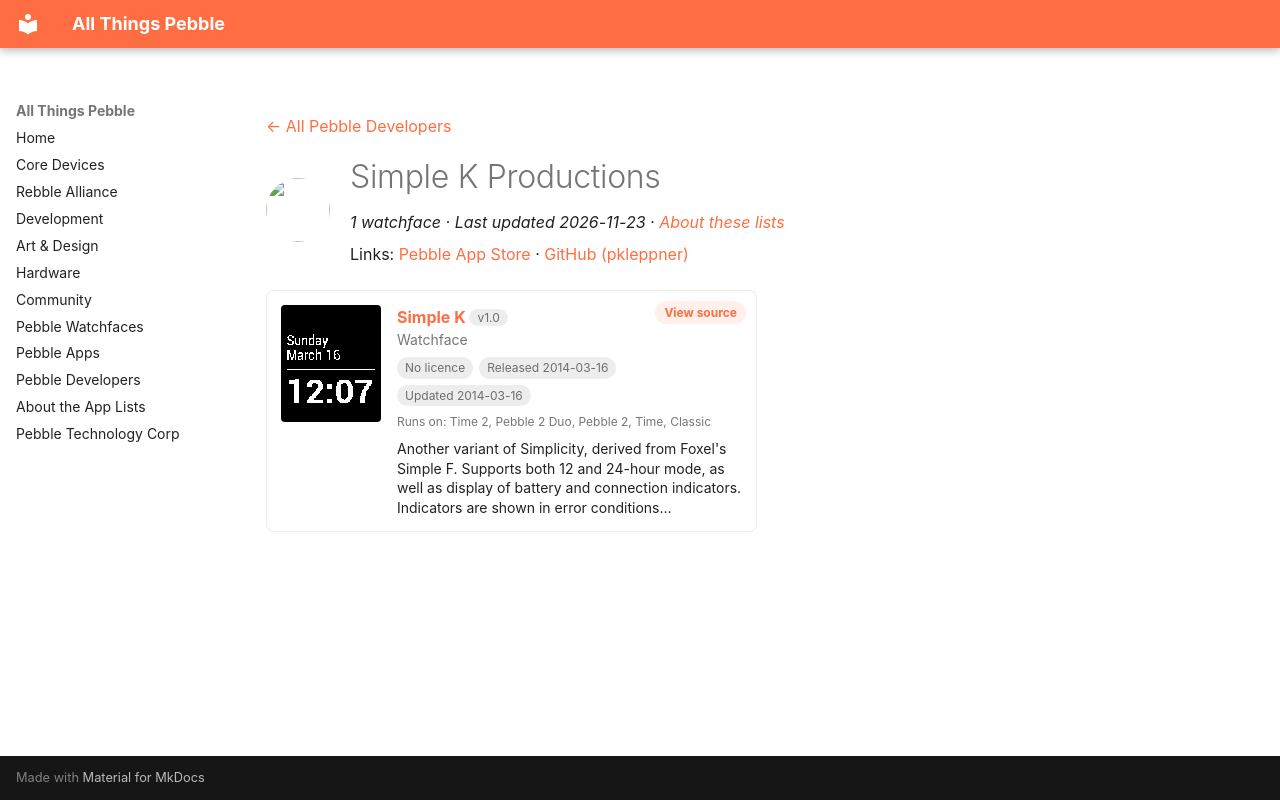

repository: saltedlolly/all-things-pebble · page: developers/simple-k-productions.html · generator: mkdocs

---
title: "Simple K Productions"
hide:
  - toc
---

<!-- Generated by scripts/update_app_directory.py: do not edit by hand -->
[← All Pebble Developers](../developers.md)

<div class="dev-header" markdown>
<img class="dev-avatar" src="https://github.com/pkleppner.png?size=128" alt="" width="64" height="64" loading="lazy" onerror="this.remove()">
<div class="dev-intro" markdown>

# Simple K Productions

*1 watchface · Last updated 2026-11-23 · [About these lists](../about-app-lists.md)*

Links: [Pebble App Store](https://apps.repebble.com/apps/dev/simple-k-productions_52f03cfdbb34231cf3000e24) · [GitHub (pkleppner)](https://github.com/pkleppner)

</div>
</div>

<div class="app-grid dev-apps" data-search-exclude>
<div class="app-card" data-type="watchface" data-title="simple k" data-released="2014-03-16" data-updated="2014-03-16">
<a class="app-shot" href="https://apps.repebble.com/5325f7878d9d0119fb000347" data-search-exclude><img src="../images/apps/5325f7878d9d0119fb000347.png" alt="Simple K" loading="lazy"></a>
<div class="app-info">
<h2 class="app-name" id="app-5325f7878d9d0119fb000347"><a href="https://apps.repebble.com/5325f7878d9d0119fb000347">Simple K</a> <span class="app-version" title="Latest version" data-search-exclude>v1.0</span></h2>
<a class="app-source" href="https://github.com/pkleppner/pebble-simplek" title="Source code" data-search-exclude>View source</a>
<div class="app-dev">Watchface</div>
<div class="app-tags" data-search-exclude><span class="app-licence app-licence--none" title="Licence">No licence</span> <span title="First published in the app store">Released 2014-03-16</span> <span title="Latest release in the app store">Updated 2014-03-16</span></div>
<div class="app-watches" title="Supported watches" data-search-exclude>Runs on: Time 2, Pebble 2 Duo, Pebble 2, Time, Classic</div>
<p class="app-desc">Another variant of Simplicity, derived from Foxel&#x27;s Simple F. Supports both 12 and 24-hour mode, as well as display of battery and connection indicators. Indicators are shown in error conditions…</p>
</div>
</div>
</div>
